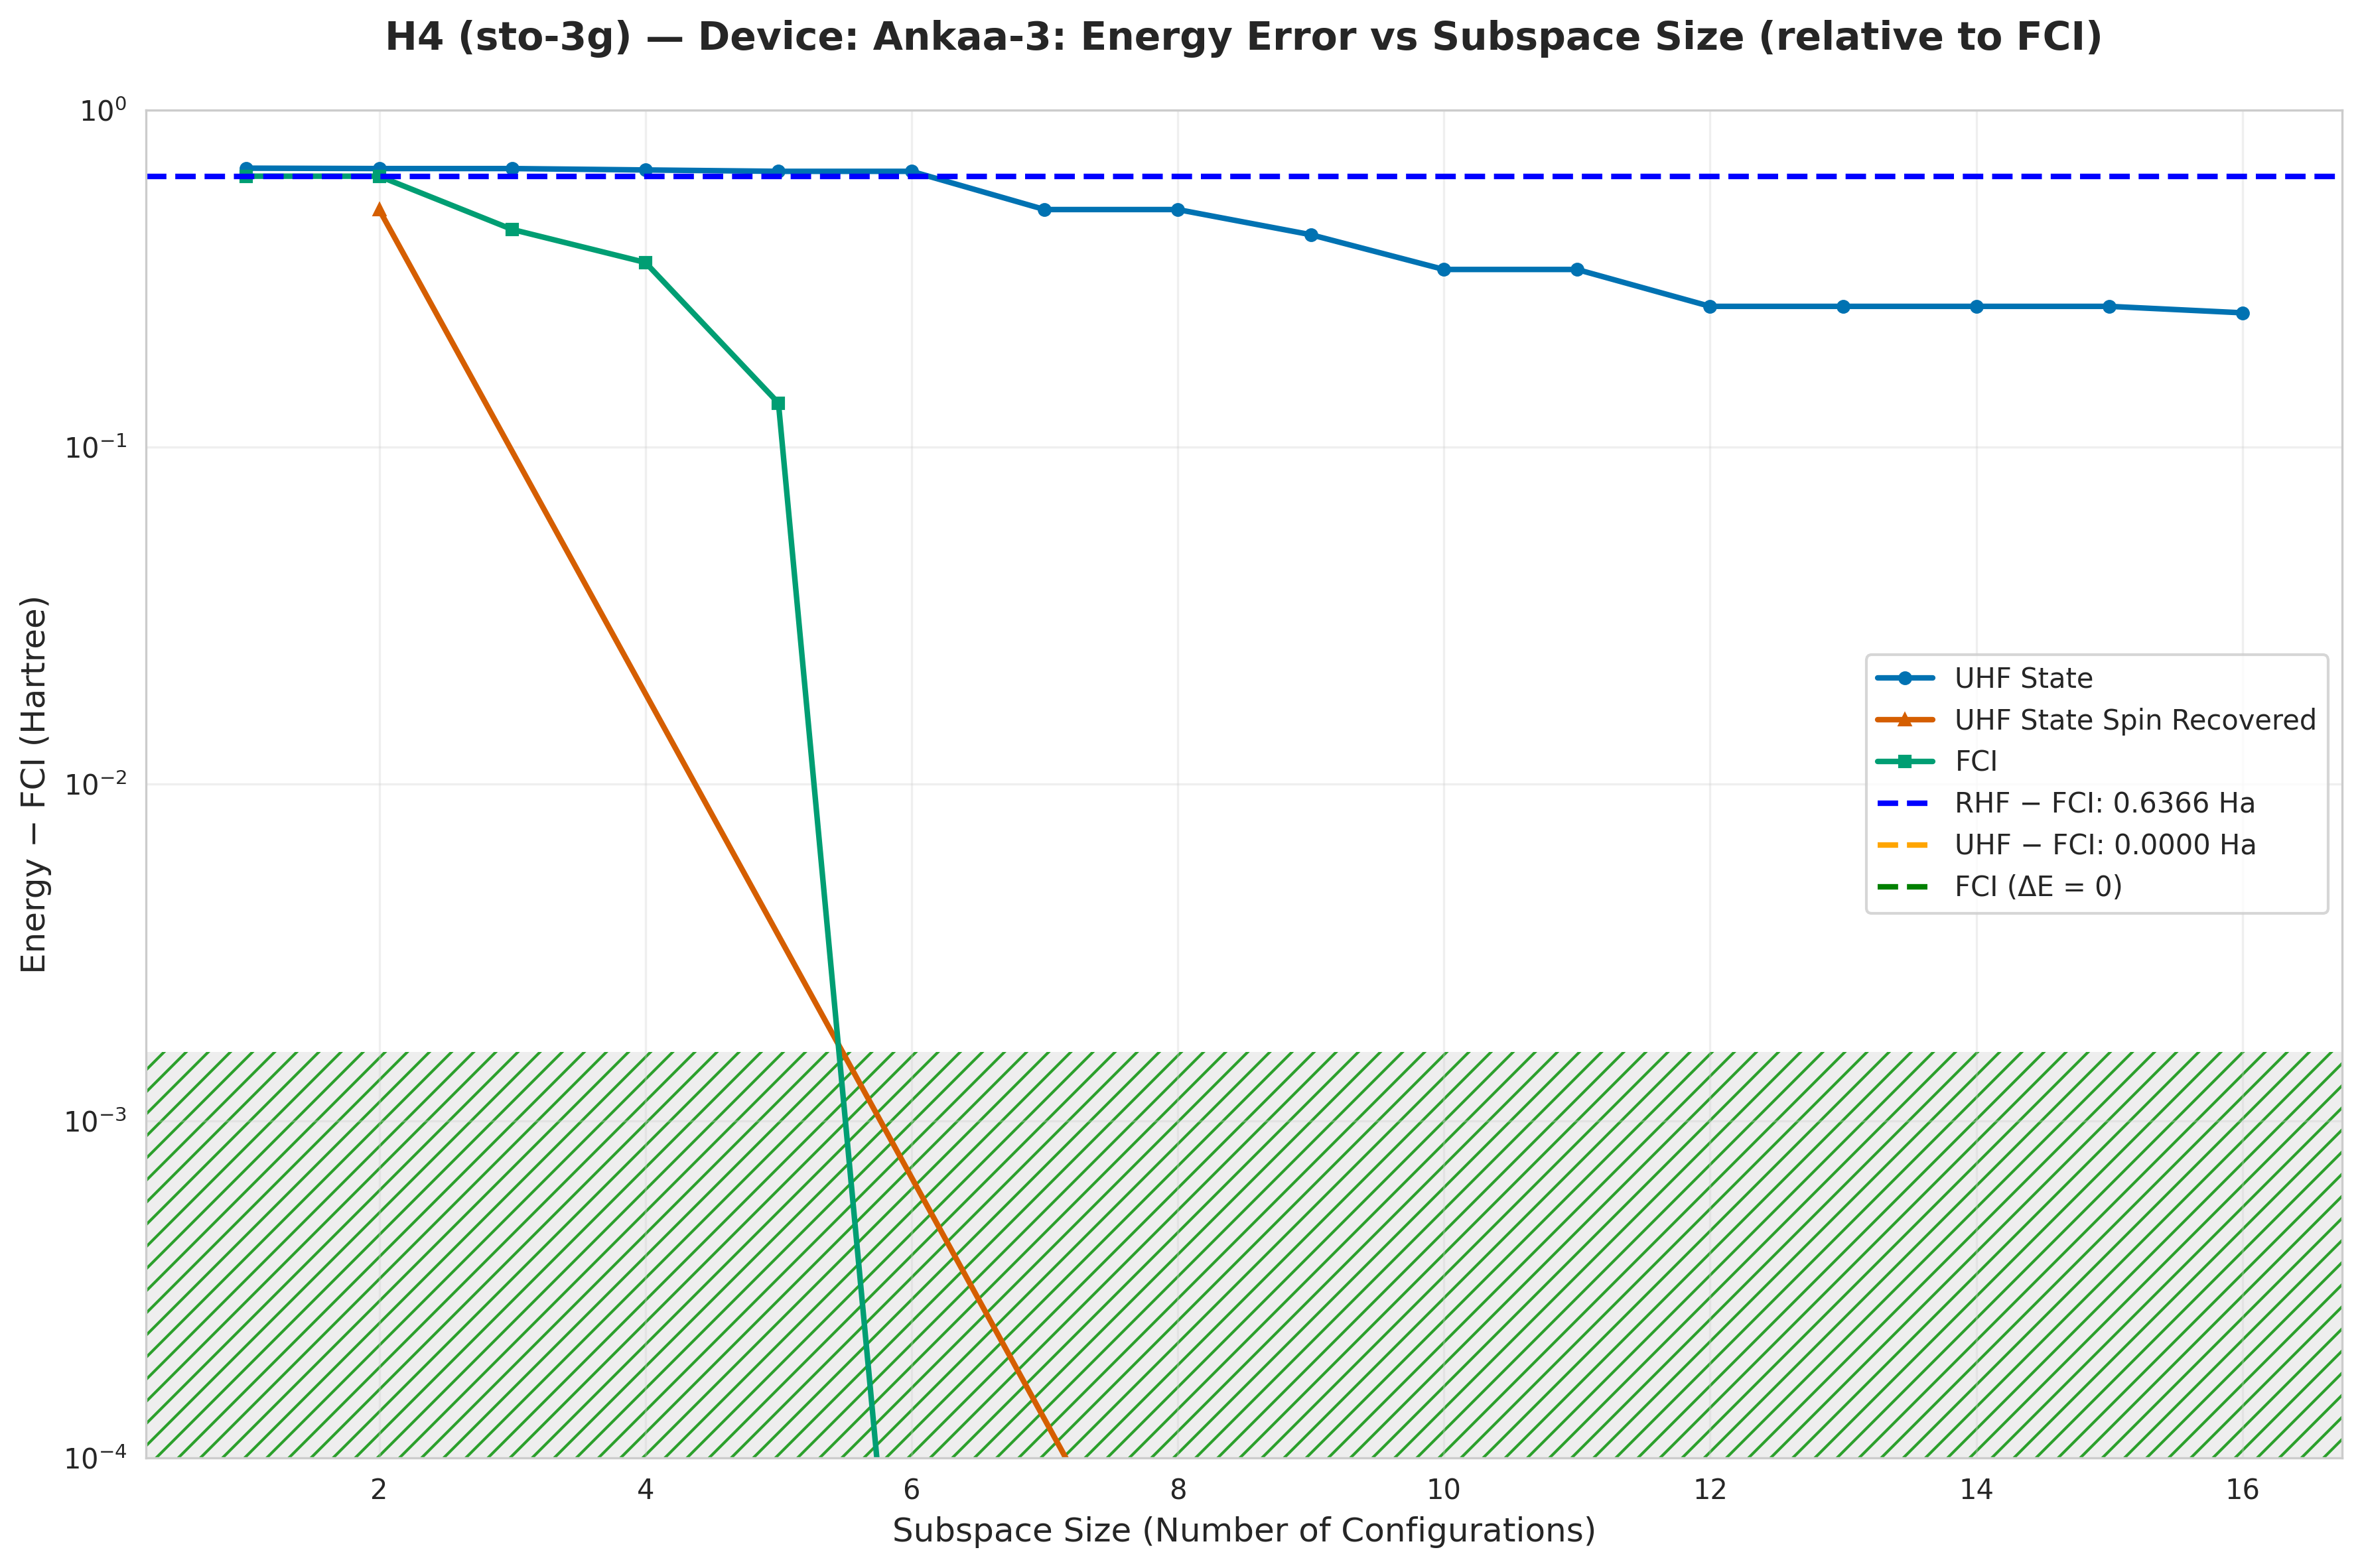

Source data for this figure (header and first rows):
subspace_size, qsci_energy, qsci_S2, spin_symm_energy, spin_symm_S2, fci_subspace_energy, mean_sample_number
1, -1.194, 1.0, -1.194, 1.0, -1.23, 4.8
2, -1.196, 1.101, -1.36, 2, -1.23, 4.8
3, -1.196, 1.101, -1.36, 2, -1.424, 8
4, -1.202, 1, -1.369, 2.482, -1.513, 8
5, -1.208, 1, -1.528, 3.996, -1.731, 8
6, -1.208, 1, -1.623, 4.56, -1.866, 8
7, -1.359, 2.989, -1.744, 5.236, -1.866, 8
8, -1.359, 2.989, -1.866, 6, -1.866, 8
9, -1.439, 2.207, -1.866, 6.0, -1.866, 12.0
10, -1.53, 2.498, -1.866, 6.0, -1.866, 12.0
11, -1.53, 2.498, -1.866, 6, -1.866, 12.0
12, -1.605, 3.222, -1.866, 6, -1.866, 12.0
13, -1.605, 3.222, -1.866, 6.0, -1.866, 24.0
14, -1.605, 3.222, -1.866, 6.0, -1.866, 24.0
15, -1.605, 3.222, -1.866, 6, -1.866, 24.0
16, -1.616, 1.835, -1.866, 6, -1.866, 24.0
